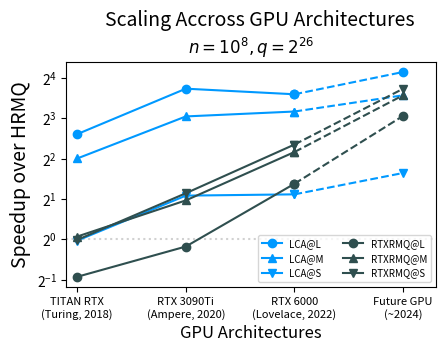

This chart was generated by the following Python code: (Note: this script raises an exception after producing the figure.)
import pandas as pd
import matplotlib
import matplotlib.pyplot as plt
import numpy as np
import sys
from pathlib import Path
from collections import OrderedDict
from matplotlib.ticker import FormatStrFormatter
from matplotlib.ticker import LogLocator

ls = OrderedDict(
    [('solid',               (0, ())),
        ('loosely dotted',      (0, (1, 10))),
        ('dotted',              (0, (1, 5))),
        ('densely dotted',      (0, (1, 1))),

        ('loosely dashed',      (0, (5, 10))),
        ('dashed',              (0, (5, 5))),
        ('densely dashed',      (0, (5, 1))),

        ('loosely dashdotted',  (0, (3, 10, 1, 10))),
        ('dashdotted',          (0, (3, 5, 1, 5))),
        ('densely dashdotted',  (0, (3, 1, 1, 1))),

        ('loosely dashdotdotted', (0, (3, 10, 1, 10, 1, 10))),
        ('dashdotdotted',         (0, (3, 5, 1, 5, 1, 5))),
        ('densely dashdotdotted', (0, (3, 1, 1, 1, 1, 1)))])

SIZE_MULT = 1.3
plot_dir = "../plots/"
lrLabels = ["Large","Medium", "Small"]
linestyles=[ls['densely dotted'], ls['solid'], ls['densely dashed'], ls['densely dashdotted'], ls['densely dashdotdotted'], ls['dashed']]
#colors=['cornflowerblue','forestgreen','darkslategrey','teal', 'lightseagreen', 'darkorange']
colors=["#EC0B43", "darkslategrey", "#0099ff", "#44AF69", "#ECA400", "#763b82"]
orders=[10, 10, 10, 10, 10, 10]
alphas=[ 1,  1, 0.8, 0.8, 1.0, 0.8]

if __name__ == "__main__":
    k=0.7
    fig = plt.figure(figsize=(5*k*SIZE_MULT,4*k*SIZE_MULT))
    ax = fig.add_subplot(111)
    title_string = "Scaling Accross GPU Architectures"
    subtitle_string = "$n=10^8,q=2^{26}$"
    plt.suptitle(title_string,x=0.58,y=0.93, fontsize=14)
    plt.title(subtitle_string, fontsize=12)
    plt.xlim(0.9,4.3)
    plt.xlabel("GPU Architectures", fontsize=12)
    plt.ylabel("Speedup over HRMQ", fontsize=14)
    plt.tight_layout()

    # array size and number of queries
    n = 10**8
    q = 2**26

    gpus = 3
    ind = np.arange(gpus)
    width = 0.4

    xvals = np.array([1,2,3,4])
    xticks_labels = ['TITAN RTX\n(Turing, 2018)','RTX 3090Ti\n(Ampere, 2020)','RTX 6000\n(Lovelace, 2022)', 'Future GPU\n(~2024)']
    RTXRMQ_LR1      = np.array([13.479947, 8.013742, 2.726711, 0.85])
    LCA_LR1         = np.array([1.163021, 0.532804, 0.586491, 0.40])
    HRMQ_LR1        = 7.085396

    RTXRMQ_LR2      = np.array([5.090665, 2.735219, 1.191996, 0.45])
    LCA_LR2         = np.array([1.331928, 0.646864, 0.594543, 0.45])
    HRMQ_LR2        = 5.341278

    RTXRMQ_LR3      = np.array([2.679623, 1.203320, 0.521385, 0.2])
    LCA_LR3         = np.array([2.714679, 1.253711, 1.226598, 0.85])
    HRMQ_LR3        = 2.656792

    plt.axhline(y=1, color=(0.1, 0.1, 0.1, 0.2), linestyle=':')
    #LCA experimental
    plt.plot(xvals[:3], HRMQ_LR1/LCA_LR1[:3], label="LCA@L", linestyle='-', marker="o", color=colors[2])
    plt.plot(xvals[:3], HRMQ_LR2/LCA_LR2[:3], label="LCA@M", linestyle='-', marker="^", color=colors[2])
    plt.plot(xvals[:3], HRMQ_LR3/LCA_LR3[:3], label="LCA@S", linestyle='-', marker="v", color=colors[2])
    #LCA proyejted
    plt.plot(xvals[2:4], HRMQ_LR1/LCA_LR1[2:4], linestyle='--', marker="o", color=colors[2])
    plt.plot(xvals[2:4], HRMQ_LR2/LCA_LR2[2:4], linestyle='--', marker="^", color=colors[2])
    plt.plot(xvals[2:4], HRMQ_LR3/LCA_LR3[2:4], linestyle='--', marker="v", color=colors[2])


    #RTXRMQ experimental
    plt.plot(xvals[:3], HRMQ_LR1/RTXRMQ_LR1[:3], label="RTXRMQ@L", marker="o", color=colors[1])
    plt.plot(xvals[:3], HRMQ_LR2/RTXRMQ_LR2[:3], label="RTXRMQ@M", marker="^", color=colors[1])
    plt.plot(xvals[:3], HRMQ_LR3/RTXRMQ_LR3[:3], label="RTXRMQ@S", marker="v", color=colors[1])
    #RTXRMQ projected
    plt.plot(xvals[2:4], HRMQ_LR1/RTXRMQ_LR1[2:4], linestyle="--", marker="o", color=colors[1])
    plt.plot(xvals[2:4], HRMQ_LR2/RTXRMQ_LR2[2:4], linestyle="--", marker="^", color=colors[1])
    plt.plot(xvals[2:4], HRMQ_LR3/RTXRMQ_LR3[2:4], linestyle="--", marker="v", color=colors[1])

    plt.legend(fontsize=7, ncol=2)
    plt.yscale('log', base=2)

    plt.xticks(xvals, xticks_labels, fontsize=8)
    #plt.show()
    plot_dir = "../plots/"
    plt.savefig(f"{plot_dir}scaling-arch.pdf", dpi=500, facecolor="#ffffff", bbox_inches='tight')
